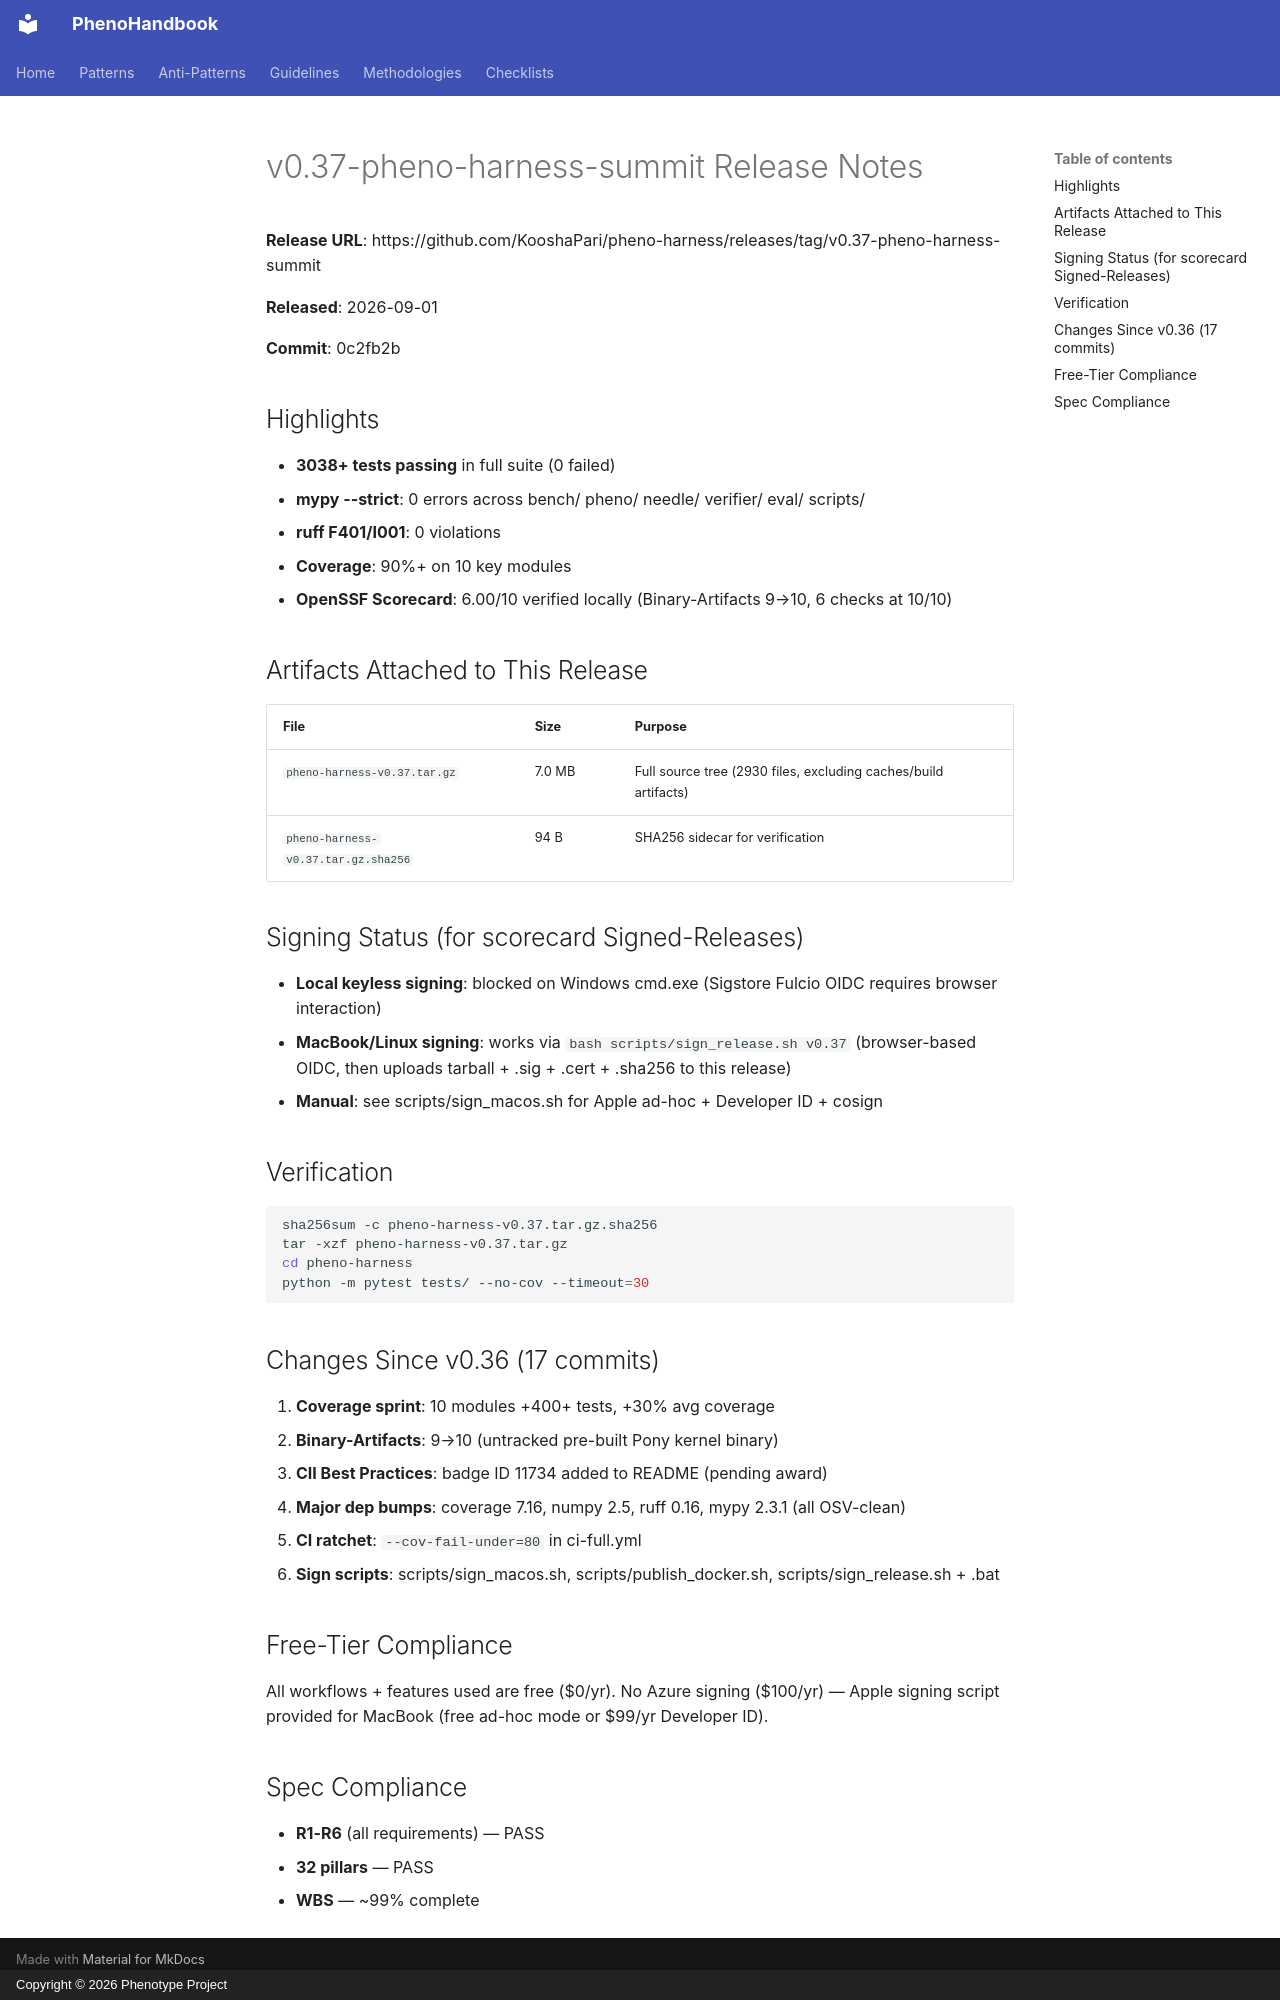

repository: KooshaPari/PhenoShared · page: releases/v0.37-pheno-harness-summit/index.html · generator: mkdocs · copyright: Copyright © 2026 Phenotype Project

# v0.37-pheno-harness-summit Release Notes

**Release URL**: https://github.com/KooshaPari/pheno-harness/releases/tag/v0.37-pheno-harness-summit

**Released**: 2026-09-01

**Commit**: 0c2fb2b

## Highlights

- **3038+ tests passing** in full suite (0 failed)
- **mypy --strict**: 0 errors across bench/ pheno/ needle/ verifier/ eval/ scripts/
- **ruff F401/I001**: 0 violations
- **Coverage**: 90%+ on 10 key modules
- **OpenSSF Scorecard**: 6.00/10 verified locally (Binary-Artifacts 9→10, 6 checks at 10/10)

## Artifacts Attached to This Release

| File | Size | Purpose |
|------|------|---------|
| `pheno-harness-v0.37.tar.gz` | 7.0 MB | Full source tree (2930 files, excluding caches/build artifacts) |
| `pheno-harness-v0.37.tar.gz.sha256` | 94 B | SHA256 sidecar for verification |

## Signing Status (for scorecard Signed-Releases)

- **Local keyless signing**: blocked on Windows cmd.exe (Sigstore Fulcio OIDC requires browser interaction)
- **MacBook/Linux signing**: works via `bash scripts/sign_release.sh v0.37` (browser-based OIDC, then uploads tarball + .sig + .cert + .sha256 to this release)
- **Manual**: see scripts/sign_macos.sh for Apple ad-hoc + Developer ID + cosign

## Verification

```bash
sha256sum -c pheno-harness-v0.37.tar.gz.sha256
tar -xzf pheno-harness-v0.37.tar.gz
cd pheno-harness
python -m pytest tests/ --no-cov --timeout=30
```

## Changes Since v0.36 (17 commits)

1. **Coverage sprint**: 10 modules +400+ tests, +30% avg coverage
2. **Binary-Artifacts**: 9→10 (untracked pre-built Pony kernel binary)
3. **CII Best Practices**: badge ID 11734 added to README (pending award)
4. **Major dep bumps**: coverage 7.16, numpy 2.5, ruff 0.16, mypy 2.3.1 (all OSV-clean)
5. **CI ratchet**: `--cov-fail-under=80` in ci-full.yml
6. **Sign scripts**: scripts/sign_macos.sh, scripts/publish_docker.sh, scripts/sign_release.sh + .bat

## Free-Tier Compliance

All workflows + features used are free ($0/yr). No Azure signing ($100/yr) — Apple signing script provided for MacBook (free ad-hoc mode or $99/yr Developer ID).

## Spec Compliance

- **R1-R6** (all requirements) — PASS
- **32 pillars** — PASS
- **WBS** — ~99% complete
